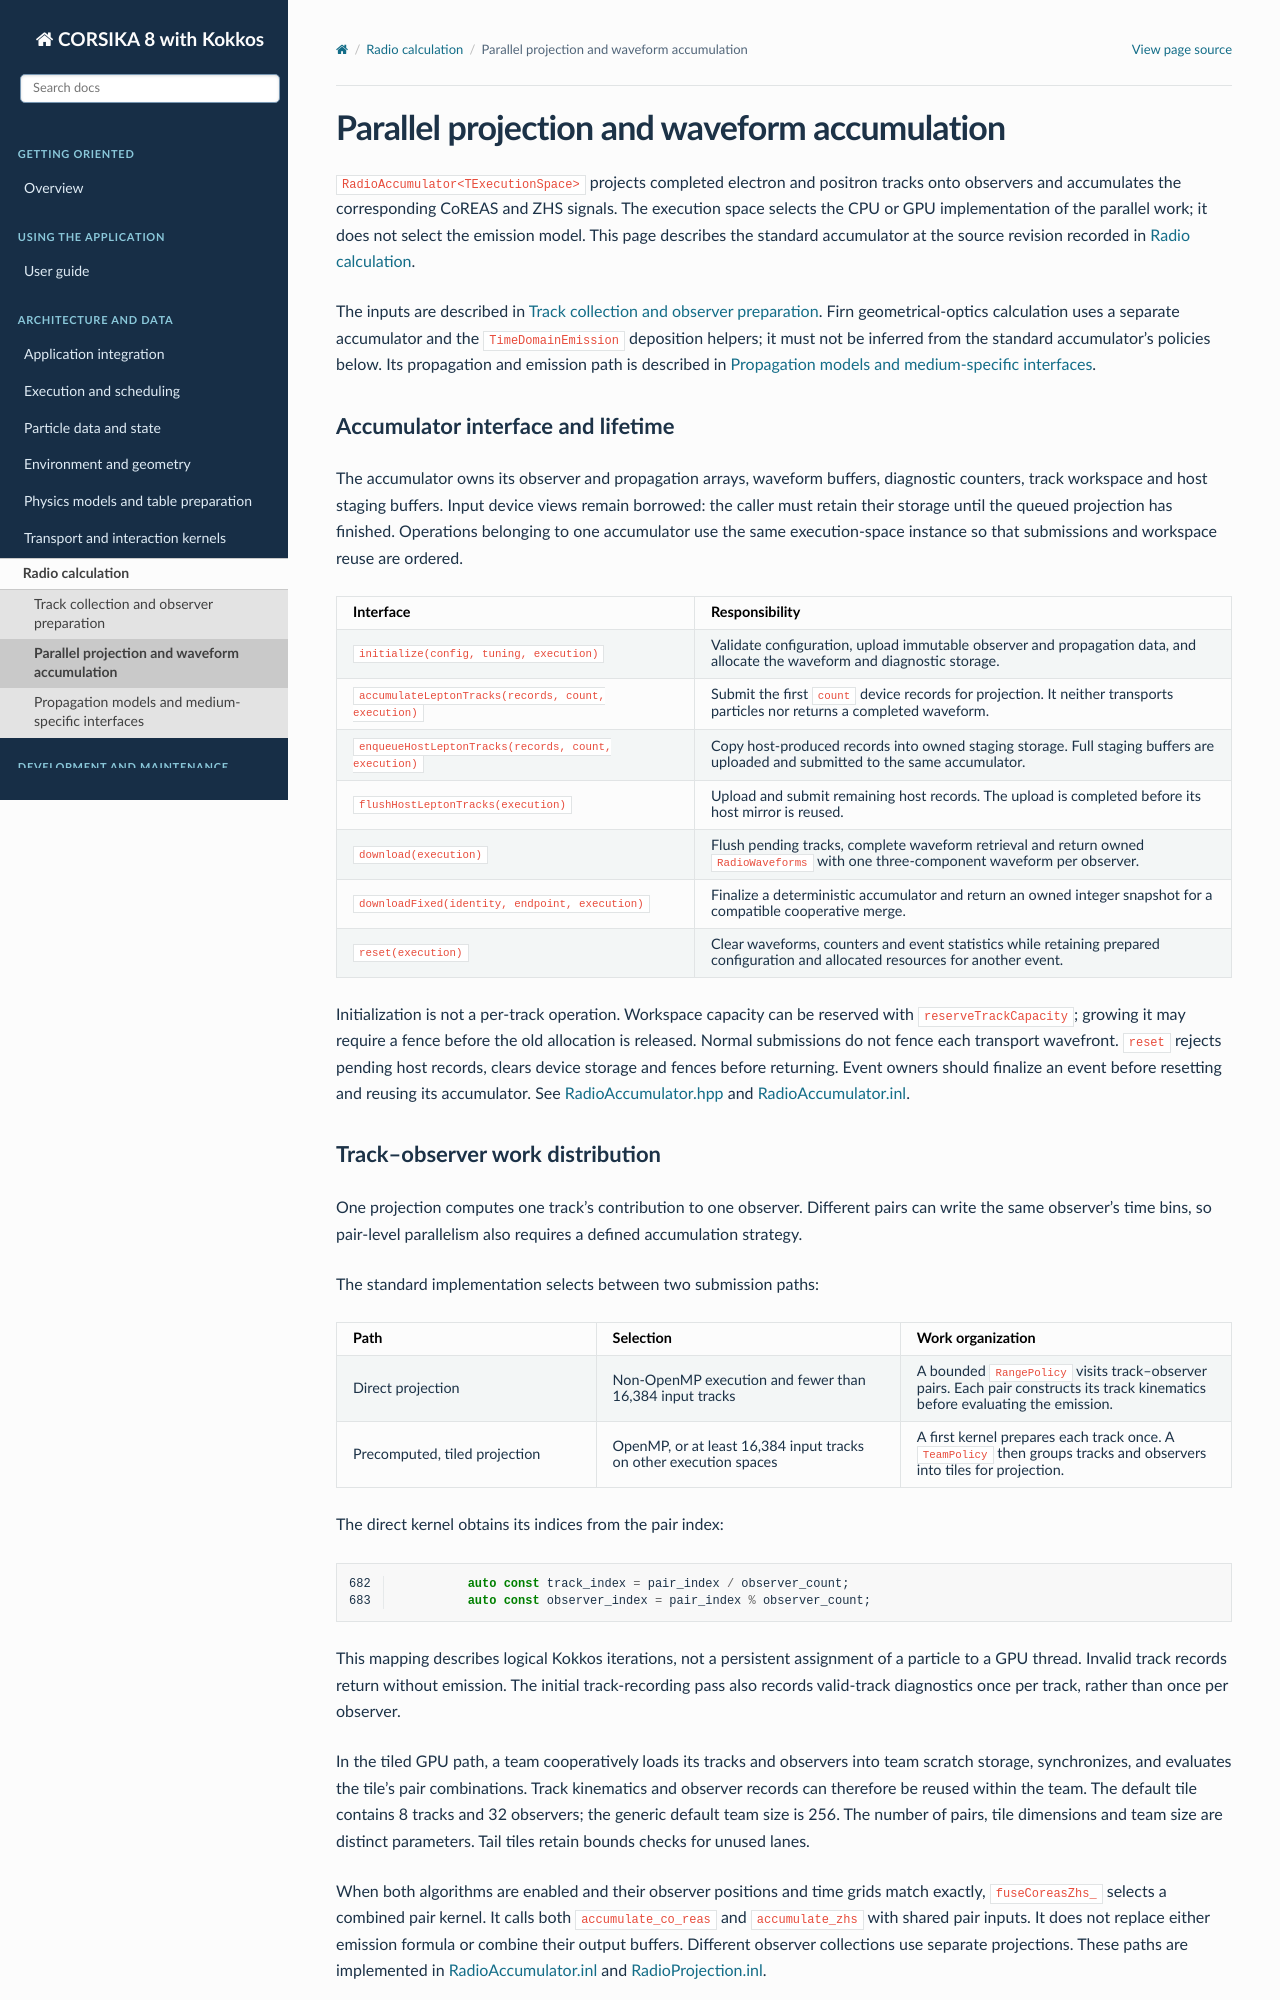

repository: BossL668/CORSIKA8-kokkos · page: radio/accumulation.html · generator: sphinx

Parallel projection and waveform accumulation
=============================================

``RadioAccumulator<TExecutionSpace>`` projects completed electron and positron
tracks onto observers and accumulates the corresponding CoREAS and ZHS signals.
The execution space selects the CPU or GPU implementation of the parallel work;
it does not select the emission model. This page describes the standard
accumulator at the source revision recorded in :doc:`../radio`.

The inputs are described in :doc:`inputs`. Firn geometrical-optics calculation
uses a separate accumulator and the ``TimeDomainEmission`` deposition helpers;
it must not be inferred from the standard accumulator's policies below. Its
propagation and emission path is described in :doc:`propagation`.

Accumulator interface and lifetime
----------------------------------

The accumulator owns its observer and propagation arrays, waveform buffers,
diagnostic counters, track workspace and host staging buffers. Input device
views remain borrowed: the caller must retain their storage until the queued
projection has finished. Operations belonging to one accumulator use the same
execution-space instance so that submissions and workspace reuse are ordered.

.. list-table::
   :header-rows: 1
   :widths: 40 60

   * - Interface
     - Responsibility
   * - ``initialize(config, tuning, execution)``
     - Validate configuration, upload immutable observer and propagation data,
       and allocate the waveform and diagnostic storage.
   * - ``accumulateLeptonTracks(records, count, execution)``
     - Submit the first ``count`` device records for projection. It neither
       transports particles nor returns a completed waveform.
   * - ``enqueueHostLeptonTracks(records, count, execution)``
     - Copy host-produced records into owned staging storage. Full staging
       buffers are uploaded and submitted to the same accumulator.
   * - ``flushHostLeptonTracks(execution)``
     - Upload and submit remaining host records. The upload is completed
       before its host mirror is reused.
   * - ``download(execution)``
     - Flush pending tracks, complete waveform retrieval and return owned
       ``RadioWaveforms`` with one three-component waveform per observer.
   * - ``downloadFixed(identity, endpoint, execution)``
     - Finalize a deterministic accumulator and return an owned integer
       snapshot for a compatible cooperative merge.
   * - ``reset(execution)``
     - Clear waveforms, counters and event statistics while retaining prepared
       configuration and allocated resources for another event.

Initialization is not a per-track operation. Workspace capacity can be reserved
with ``reserveTrackCapacity``; growing it may require a fence before the old
allocation is released. Normal submissions do not fence each transport
wavefront. ``reset`` rejects pending host records, clears device storage and
fences before returning. Event owners should finalize an event before resetting
and reusing its accumulator. See `RadioAccumulator.hpp`_ and
`RadioAccumulator.inl`_.

Track--observer work distribution
---------------------------------

One projection computes one track's contribution to one observer. Different
pairs can write the same observer's time bins, so pair-level parallelism also
requires a defined accumulation strategy.

The standard implementation selects between two submission paths:

.. list-table::
   :header-rows: 1
   :widths: 29 34 37

   * - Path
     - Selection
     - Work organization
   * - Direct projection
     - Non-OpenMP execution and fewer than 16,384 input tracks
     - A bounded ``RangePolicy`` visits track--observer pairs. Each pair
       constructs its track kinematics before evaluating the emission.
   * - Precomputed, tiled projection
     - OpenMP, or at least 16,384 input tracks on other execution spaces
     - A first kernel prepares each track once. A ``TeamPolicy`` then groups
       tracks and observers into tiles for projection.

The direct kernel obtains its indices from the pair index:

.. literalinclude:: ../../../corsika/detail/kokkos/radio/RadioAccumulator.inl
   :language: cpp
   :lines: 682-683
   :lineno-match:

This mapping describes logical Kokkos iterations, not a persistent assignment
of a particle to a GPU thread. Invalid track records return without emission.
The initial track-recording pass also records valid-track diagnostics once per
track, rather than once per observer.

In the tiled GPU path, a team cooperatively loads its tracks and observers into
team scratch storage, synchronizes, and evaluates the tile's pair combinations.
Track kinematics and observer records can therefore be reused within the team.
The default tile contains 8 tracks and 32 observers; the generic default team
size is 256. The number of pairs, tile dimensions and team size are distinct
parameters. Tail tiles retain bounds checks for unused lanes.

When both algorithms are enabled and their observer positions and time grids
match exactly, ``fuseCoreasZhs_`` selects a combined pair kernel. It calls both
``accumulate_co_reas`` and ``accumulate_zhs`` with shared pair inputs. It does
not replace either emission formula or combine their output buffers. Different
observer collections use separate projections. These paths are implemented in
`RadioAccumulator.inl`_ and `RadioProjection.inl`_.
